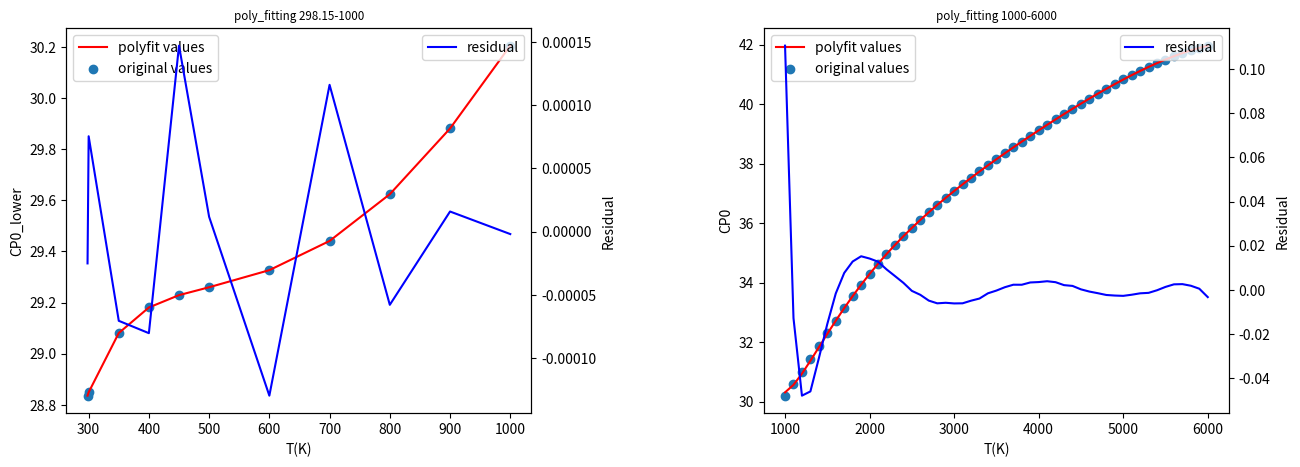

Generate this figure with matplotlib:
import json

import numpy as np
import matplotlib.pyplot as plt
import csv

# test_dict = {'bigberg': [7600, {1: [['iPhone', 6300], ['Bike', 800], ['shirt', 300]]}]}
# with open("T_CP0.json","w") as f:
#     json.dump(test_dict, f)
# [298.15, 300, 350, 400, 450, 500, 600, 700, 800, 900, 1000]
# [298.15, 300, 400, 500, 600, 700, 800, 900, 1000]
R = 8.314510
name_of_molecule = 'H2'
T_lower = np.array([298.15, 300.0, 350.0, 400.0, 450.0, 500.0, 600.0, 700.0, 800.0, 900.0, 1000.0])
y_lower = np.array([28.836, 28.849, 29.081, 29.181, 29.229, 29.26, 29.327, 29.441, 29.624, 29.881, 30.205])
T_lower_list = T_lower.tolist()
T = np.arange(1000, 6100, 100)
y = np.array([30.205, 30.581, 30.992, 31.423, 31.861, 32.298, 32.725, 33.139, 33.537, 33.917, 34.28, 34.624, 34.952, 35.263, 35.559, 35.842, 36.111, 36.37, 36.618, 36.856, 37.087, 37.311, 37.528, 37.74, 37.946, 38.149, 38.348, 38.544, 38.738, 38.928, 39.116, 39.301, 39.484, 39.665, 39.842, 40.017, 40.188, 40.355, 40.518, 40.676, 40.829, 40.976, 41.117, 41.252, 41.379, 41.498, 41.609, 41.712, 41.806, 41.89, 41.965])
T_list = T.tolist()
print(T_lower)

y_lower_list = y_lower.tolist()

y_list = y.tolist()
if y_list != []:
    # with open("T_CP0.json", 'r') as load_f:
    #     load_dict = json.load(load_f)
    # load_dict[name_of_molecule] = [T_lower_list, y_lower_list, T_list, y_list]
    #
    # with open("T_CP0.json", "w") as dump_f:
    #     json.dump(load_dict, dump_f)

    CP0_lower = (np.multiply(np.multiply(T_lower, y_lower), T_lower)) / R
    z1_lower = np.polyfit(T_lower, CP0_lower, 6)
    p1_lower = np.poly1d(z1_lower)
    print(CP0_lower)
    print(p1_lower)
    yvals_lower = ((p1_lower(T_lower) / T_lower) / T_lower) * R
    z1_lower = z1_lower.tolist()
    z1_lower = [str(i) for i in z1_lower]
    z1_lower.insert(0, '298.15-1000')
    z1_lower.insert(0, name_of_molecule)
    print(z1_lower)

    CP0 = (np.multiply(np.multiply(T, y), T)) / R
    z1 = np.polyfit(T, CP0, 6)
    p1 = np.poly1d(z1)
    print(CP0)
    print(p1)
    print(type(p1))
    yvals = ((p1(T) / T) / T) * R
    print(type(yvals))
    z1 = z1.tolist()
    z1 = [str(i) for i in z1]
    z1.insert(0, '1000-6000')
    z1.insert(0, name_of_molecule)
    print(z1)

    # header = ['name_of_gas','temperature scope', 'a7', 'a6', 'a5', 'a4', 'a3', 'a2', 'a1']
    # with open('nasa_polynomials.csv', 'w', encoding='utf-8', newline='') as nasa_poly_lower:
    #     # 写
    #     writer = csv.writer(nasa_poly_lower)
    #     # 设置第一行标题头
    #     writer.writerow(header)

    # with open('nasa_polynomials.csv', 'a+', encoding='utf-8', newline='') as nasa_poly_lower:
    #     writer = csv.writer(nasa_poly_lower)
    #     writer.writerow(z1_lower)
    #     writer.writerow(z1)

    fig, (axes1, axes2) = plt.subplots(1, 2, figsize=(15, 5))
    plt.subplots_adjust(wspace=0.5, hspace=0)
    # plot 298.15-1000
    axes1.plot(T_lower, yvals_lower, 'r', label='polyfit values')
    axes1.scatter(T_lower, y_lower, label='original values')
    axes1_residual = axes1.twinx()
    # residual = np.maximum((yvals_lower - y_lower), - (yvals_lower - y_lower))
    residual_lower = yvals_lower - y_lower
    residual_lower_std = np.std(residual_lower, ddof=1)
    print('The standard deviation of residuals in 298.15-1000K is ' + str(residual_lower_std))
    axes1_residual.plot(T_lower, residual_lower, 'b', label='residual')
    axes1.set_xlabel('T(K)')
    axes1.set_ylabel('CP0_lower')
    axes1_residual.set_ylabel('Residual')
    axes1.legend(loc=2)
    axes1_residual.legend(loc=0)
    axes1.set_title('poly_fitting 298.15-1000', fontsize='small')
    # plot 1000-6000
    axes2.plot(T, yvals, 'r', label='polyfit values')
    axes2.scatter(T, y, label='original values')
    axes2_residual = axes2.twinx()
    # residual = np.maximum((yvals - y), - (yvals - y))
    residual = yvals - y
    residual_std = np.std(residual, ddof=1)
    print('The standard deviation of residuals in 1000-6000K is ' + str(residual_std))
    axes2_residual.plot(T, residual, 'b', label='residual')
    axes2.set_xlabel('T(K)')
    axes2.set_ylabel('CP0')
    axes2_residual.set_ylabel('Residual')
    axes2.legend(loc=2)
    axes2_residual.legend(loc=0)
    axes2.set_title('poly_fitting 1000-6000', fontsize='small')
    plt.savefig(name_of_molecule + ' fitting.png')
    plt.show()
else:
    with open("T_CP0.json", 'r') as load_f:
        load_dict = json.load(load_f)
        print(load_dict)
    load_dict[name_of_molecule] = [T_lower_list, y_lower_list]
    print(load_dict)

    with open("T_CP0.json", "w") as dump_f:
        json.dump(load_dict, dump_f)

    CP0_lower = (np.multiply(np.multiply(T_lower, y_lower), T_lower)) / R
    print(CP0_lower)
    z1_lower = np.polyfit(T_lower, CP0_lower, 6)
    p1_lower = np.poly1d(z1_lower)
    print(p1_lower)
    yvals_lower = ((p1_lower(T_lower) / T_lower) / T_lower) * R
    z1_lower = z1_lower.tolist()
    z1_lower = [str(i) for i in z1_lower]
    z1_lower.insert(0, '298.15-1000')
    z1_lower.insert(0, name_of_molecule)
    print(z1_lower)

    with open('nasa_polynomials.csv', 'a+', encoding='utf-8', newline='') as nasa_poly_lower:
        writer = csv.writer(nasa_poly_lower)
        writer.writerow(z1_lower)

    fig, axes1 = plt.subplots(1, 1, figsize=(10, 5))
    # plot 298.15-1000
    axes1.plot(T_lower, yvals_lower, 'r', label='polyfit values')
    axes1.scatter(T_lower, y_lower, label='original values')
    axes1.vlines(T_lower, yvals_lower, y_lower)
    axes1.set_xlabel('T(K)')
    axes1.set_ylabel('CP0_lower')
    axes1.legend(loc=2)
    axes1.set_title('poly_fitting 298.15-1000', fontsize='small')
    plt.savefig(name_of_molecule + ' fitting.png')
    plt.show()
